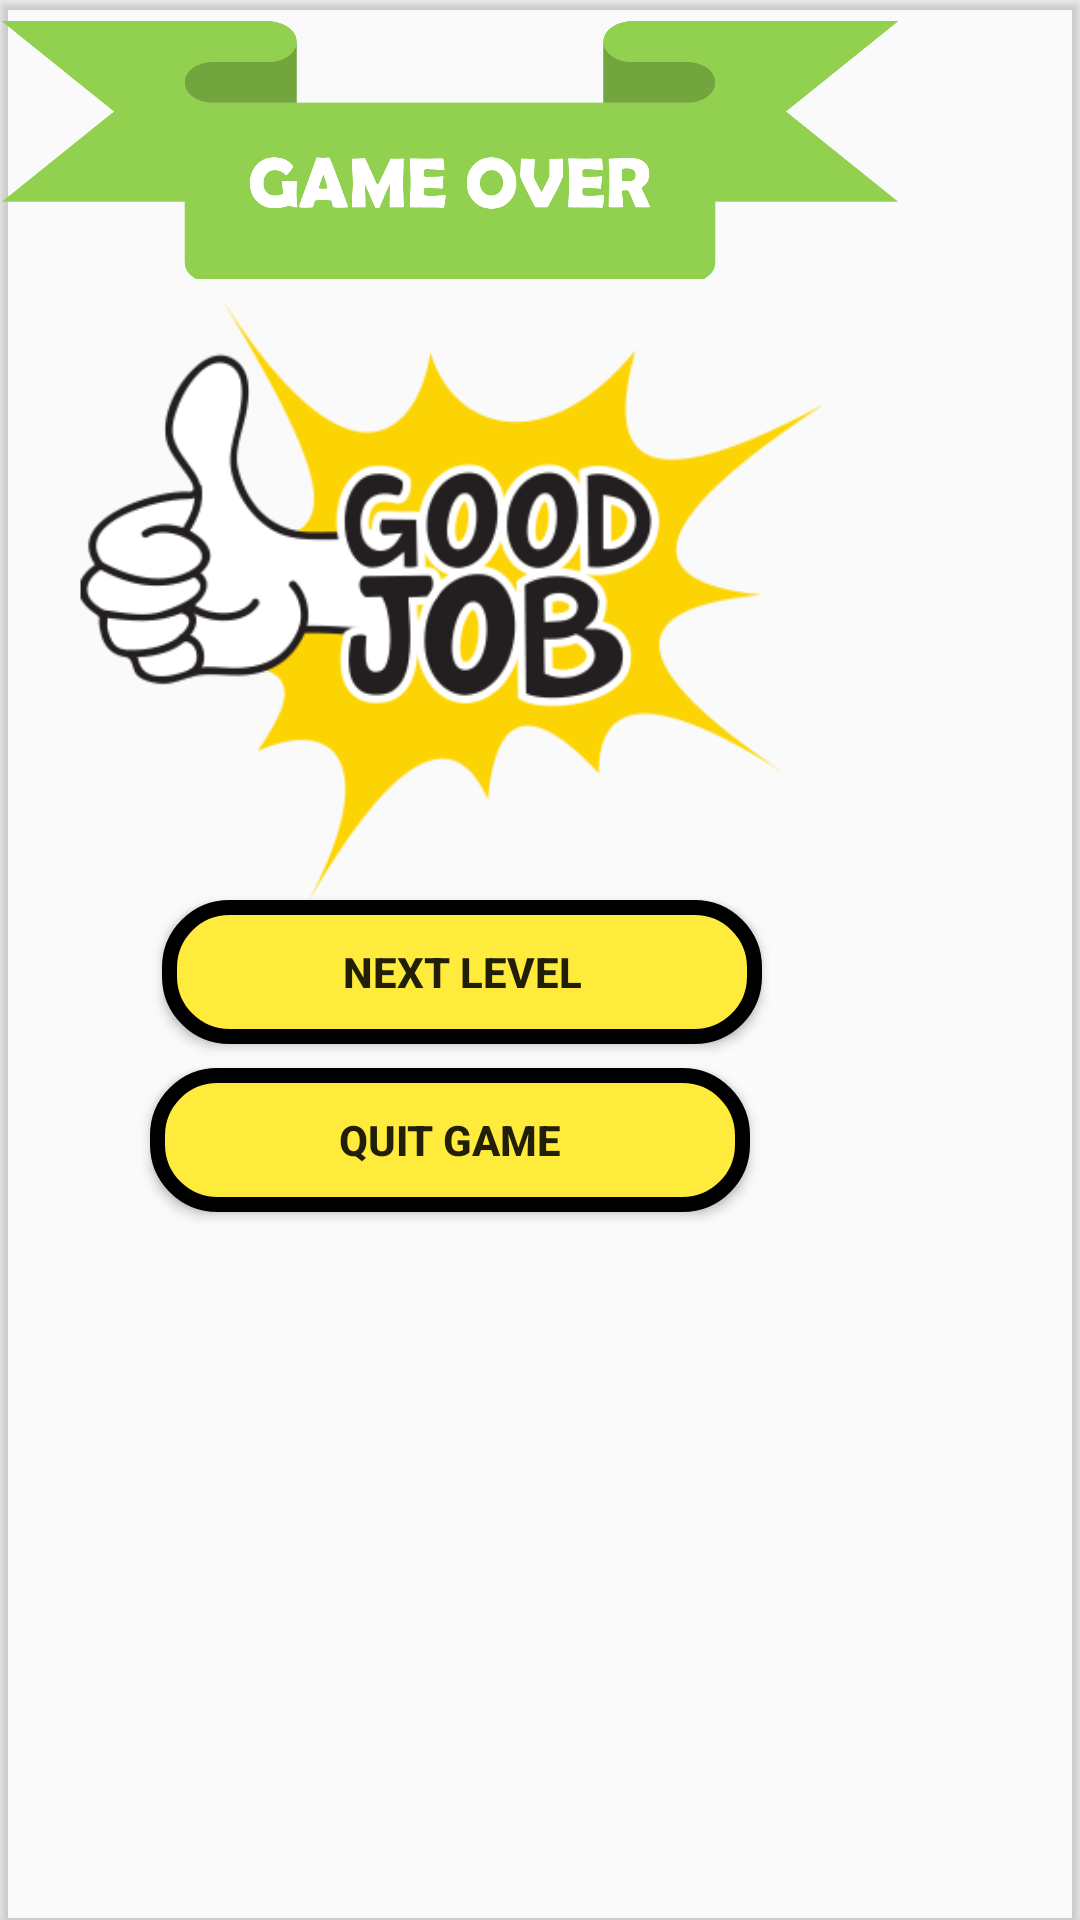

Android layout source for this screen:
<!-- AndroidManifest.xml: application theme Theme.MyClassroomProject -->
<!-- res/layout/dialog_win.xml -->
<?xml version="1.0" encoding="utf-8"?>
<androidx.cardview.widget.CardView
    xmlns:android="http://schemas.android.com/apk/res/android"
    xmlns:app="http://schemas.android.com/apk/res-auto"
    android:layout_width="wrap_content"
    android:layout_height="wrap_content"
    android:layout_gravity="center"
    android:backgroundTint="@android:color/transparent">

    <androidx.constraintlayout.widget.ConstraintLayout
        android:layout_width="wrap_content"
        android:layout_height="wrap_content"
        android:gravity="center"
        android:backgroundTint="@android:color/transparent">

        <ImageView
            android:id="@+id/game_over_iv"
            android:layout_width="300dp"
            android:layout_height="100dp"
            android:src="@drawable/game_over_green"
            app:layout_constraintStart_toStartOf="parent"
            app:layout_constraintTop_toTopOf="parent" />

        <ImageView
            android:id="@+id/winIV"
            android:layout_width="250dp"
            android:layout_height="200dp"
            android:layout_marginStart="8dp"
            android:layout_marginEnd="8dp"
            android:src="@drawable/good_job"
            app:layout_constraintEnd_toEndOf="parent"
            app:layout_constraintStart_toStartOf="parent"
            app:layout_constraintTop_toBottomOf="@id/game_over_iv" />

        <androidx.appcompat.widget.AppCompatButton
            android:id="@+id/nxt_lvl_button"
            android:layout_width="200dp"
            android:layout_height="wrap_content"
            android:layout_marginStart="8dp"
            android:background="@drawable/btn_bg"
            android:text="@string/next_level"
            android:textStyle="bold"
            app:layout_constraintEnd_toEndOf="parent"
            app:layout_constraintStart_toStartOf="parent"
            app:layout_constraintTop_toBottomOf="@+id/winIV" />

        <androidx.appcompat.widget.AppCompatButton
            android:id="@+id/quit_game_button"
            android:layout_width="200dp"
            android:layout_height="wrap_content"
            android:layout_marginTop="8dp"
            android:layout_marginBottom="8dp"
            android:background="@drawable/btn_bg"
            android:text="@string/quit_game"
            android:textStyle="bold"
            app:layout_constraintBottom_toBottomOf="parent"
            app:layout_constraintEnd_toEndOf="parent"
            app:layout_constraintStart_toStartOf="parent"
            app:layout_constraintTop_toBottomOf="@+id/nxt_lvl_button" />

        </androidx.constraintlayout.widget.ConstraintLayout>


    </androidx.cardview.widget.CardView>
<!-- resources referenced by this layout -->
<resources>
  <!-- drawable btn_bg (drawable) -->
  <?xml version="1.0" encoding="utf-8"?>
  <selector xmlns:android="http://schemas.android.com/apk/res/android">
  <item>
      <shape>
          <solid android:color="@color/yellow"/>
          <corners android:radius="20dp"/>
          <stroke android:color="@color/black" android:width="5dp"/>
      </shape>
  </item>
  </selector>
  <!-- drawable game_over_green: png bitmap (drawable, 16235 bytes) -->
  <!-- drawable good_job: png bitmap (drawable, 24827 bytes) -->
  <string name="next_level">NEXT LEVEL</string>
  <string name="quit_game">QUIT GAME</string>
  <style name="Theme.MyClassroomProject" parent="Theme.AppCompat.Light.NoActionBar">
          
          <item name="colorPrimary">@color/purple_500</item>
          <item name="colorPrimaryDark">@color/purple_700</item>
          <item name="colorAccent">@color/teal_200</item>
          
          
          <item name="android:statusBarColor" tools:targetApi="l">?attr/colorPrimaryVariant</item>
          
          <item name="android:windowFullscreen">true</item>
  
          <item name="android:windowActivityTransitions">true</item>
      </style>
  <color name="yellow">#FFEB3B</color>
  <color name="black">#000000</color>
  <color name="purple_500">#FF6200EE</color>
  <color name="purple_700">#FF3700B3</color>
  <color name="teal_200">#FF03DAC5</color>
</resources>
